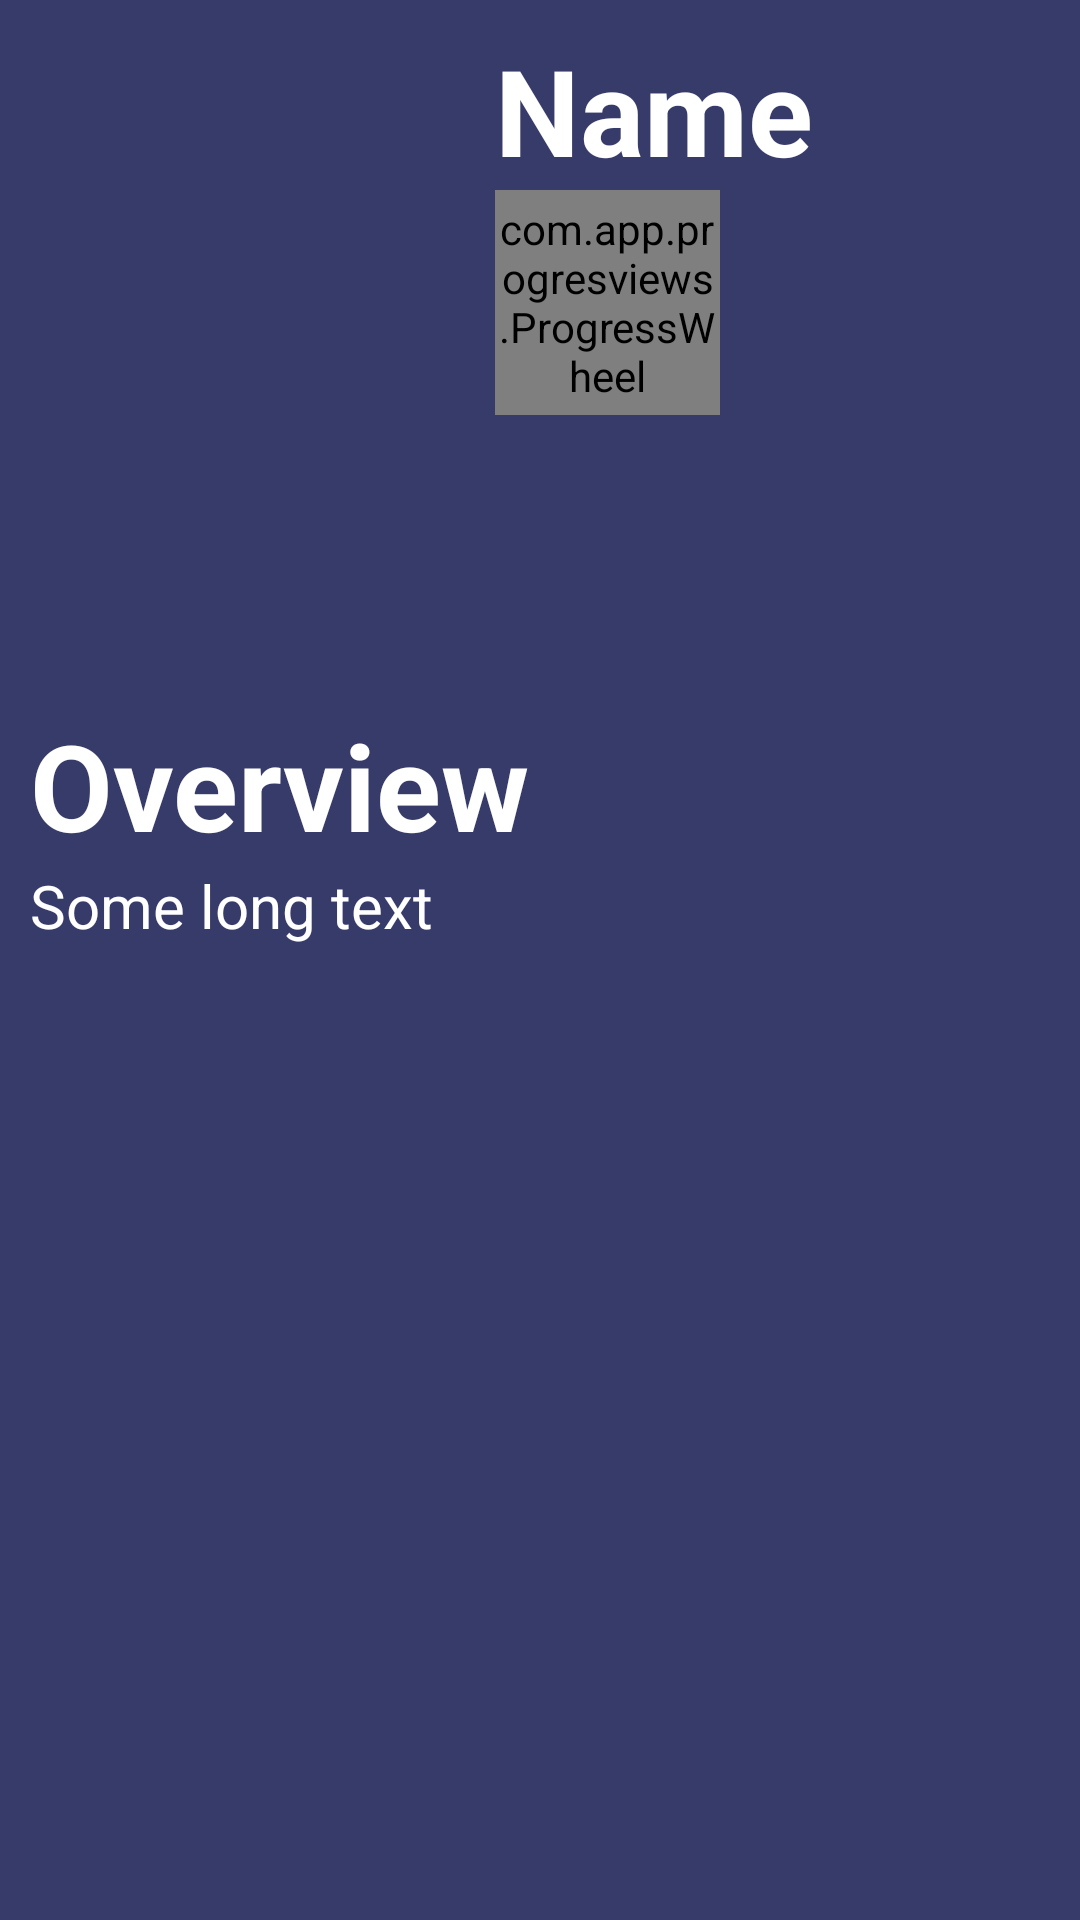

Layout XML and referenced resources for this Android screen:
<!-- AndroidManifest.xml: application theme AppTheme -->
<!-- res/layout/movie_fragment.xml -->
<?xml version="1.0" encoding="utf-8"?>
<ScrollView xmlns:android="http://schemas.android.com/apk/res/android"
    xmlns:tools="http://schemas.android.com/tools"
    android:layout_width="match_parent"
    android:layout_height="match_parent"
    xmlns:app="http://schemas.android.com/apk/res-auto"
    android:background="@color/colorMoviesFragmentBackground"
    tools:context=".ui.movies.movie.MovieFragment">

    <LinearLayout
        android:layout_width="match_parent"
        android:layout_height="match_parent"
        android:padding="10dp"
        android:orientation="vertical">

        <LinearLayout
            android:layout_width="match_parent"
            android:layout_height="wrap_content">

            <ImageView
                android:id="@+id/iv_movie"
                android:layout_width="150dp"
                android:layout_height="225dp"/>

            <LinearLayout
                android:layout_width="match_parent"
                android:layout_height="wrap_content"
                android:layout_marginLeft="5dp"
                android:orientation="vertical">

                <TextView
                    android:id="@+id/tv_movie_name"
                    android:layout_width="wrap_content"
                    android:layout_height="wrap_content"
                    android:text="Name"
                    android:textSize="@dimen/title_size"
                    android:textColor="@color/colorWhite"
                    android:textStyle="bold"/>

                <com.app.progresviews.ProgressWheel
                    android:id="@+id/wheelprogress_movie"
                    android:layout_width="75dp"
                    android:layout_height="75dp"
                    app:barWidth="10dp"
                    app:marginBtwText= "15dp"
                    app:countText="0android"
                    app:countTextColor="@android:color/white"
                    app:progressColor="#64b324"
                    app:countTextSize="20sp"
                    app:percentage="0"/>

            </LinearLayout>

        </LinearLayout>

        <TextView
            android:layout_width="match_parent"
            android:layout_height="wrap_content"
            android:text="Overview"
            android:textSize="@dimen/title_size"
            android:textColor="@color/colorWhite"
            android:textStyle="bold"/>

        <TextView
            android:id="@+id/tv_movie_overview"
            android:layout_width="match_parent"
            android:layout_height="wrap_content"
            android:text="Some long text"
            android:textColor="@color/colorWhite"
            android:textSize="@dimen/text_size"/>

    </LinearLayout>

</ScrollView>
<!-- resources referenced by this layout -->
<resources>
  <color name="colorMoviesFragmentBackground">#373B69</color>
  <color name="colorWhite">#FFFFFF</color>
  <dimen name="text_size">20sp</dimen>
  <dimen name="title_size">40sp</dimen>
  <style name="AppTheme" parent="Theme.AppCompat.Light.NoActionBar">
          
          <item name="colorPrimary">@color/colorPrimary</item>
          <item name="colorPrimaryDark">@color/colorPrimaryDark</item>
          <item name="colorAccent">@color/colorAccent</item>
      </style>
  <color name="colorPrimary">#1A84FF</color>
  <color name="colorPrimaryDark">#005BE2</color>
  <color name="colorAccent">#D81B60</color>
</resources>
